Photos from the image-classification dataset "Match" in the GitHub repository ROMOHHR/LeatherTextureMatcher. Its 40 classes are: leather texture B 1, leather texture B 2, leather texture B 3, leather texture B 4, leather texture M 1, leather texture M 10, leather texture M 2, leather texture M 3, leather texture M 4, leather texture M 5, leather texture M 6, leather texture M 7, leather texture M 8, leather texture M 9, leather texture S 1, leather texture S 10, leather texture S 11, leather texture S 12, leather texture S 13, leather texture S 14, leather texture S 15, leather texture S 16, leather texture S 17, leather texture S 18, leather texture S 19, leather texture S 2, leather texture S 20, leather texture S 21, leather texture S 22, leather texture S 23, leather texture S 24, leather texture S 25, leather texture S 26, leather texture S 3, leather texture S 4, leather texture S 5, leather texture S 6, leather texture S 7, leather texture S 8, leather texture S 9.

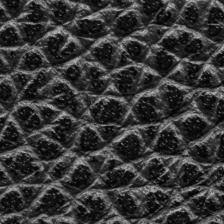
Label: leather texture M 1

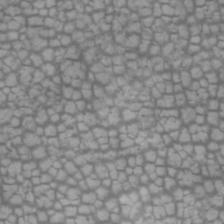
Label: leather texture M 5

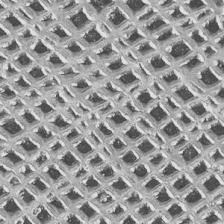
Label: leather texture S 13

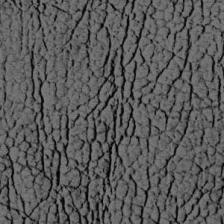
Label: leather texture S 19

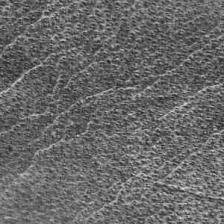
Label: leather texture S 21

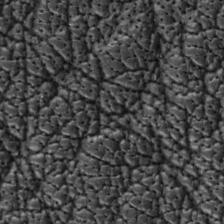
Label: leather texture M 10
